Dataset: dataset (GitHub, acpablox/SI003_IA_PABLO_ARANGO). Classes: bicycle, bus, motorcycle.

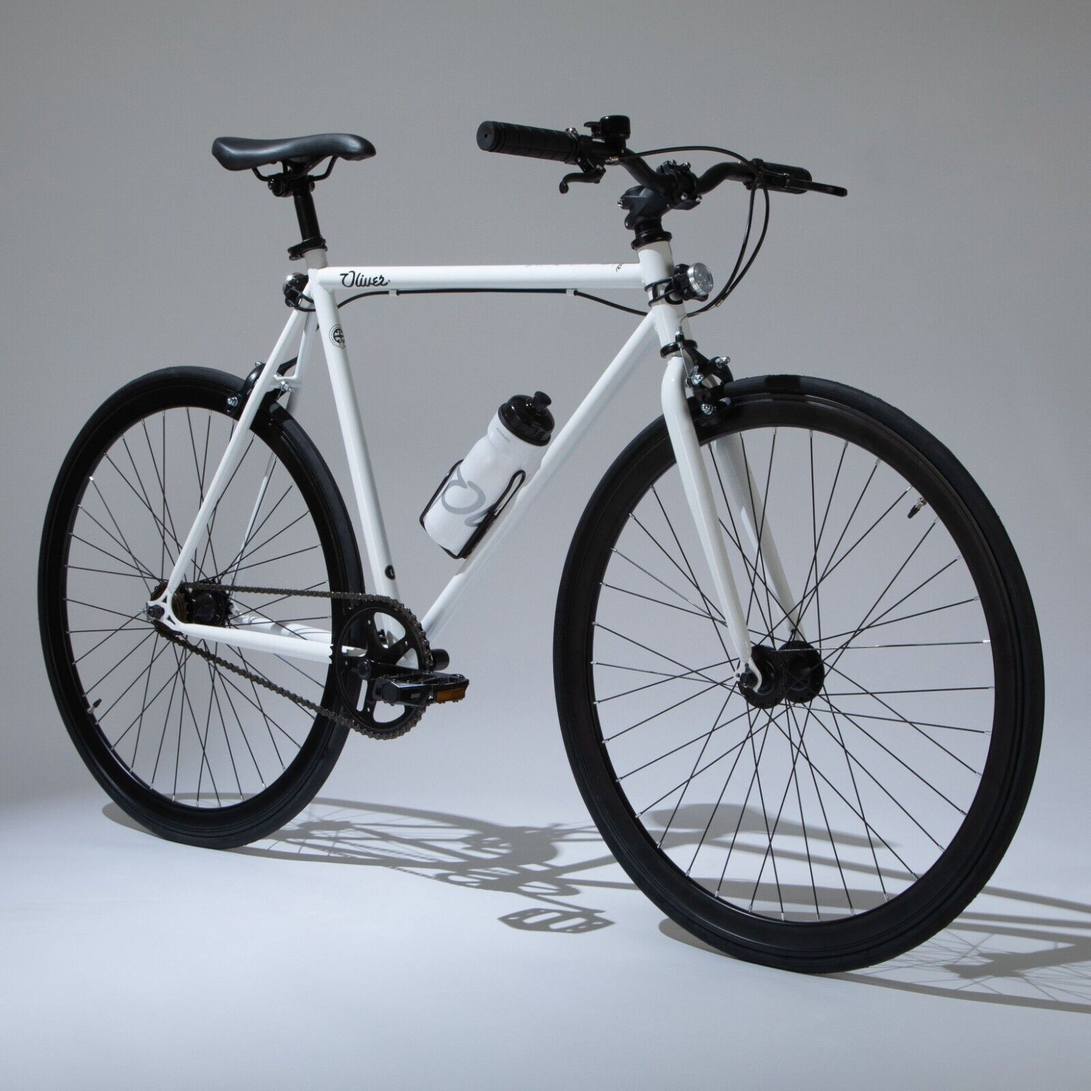
Label: bicycle

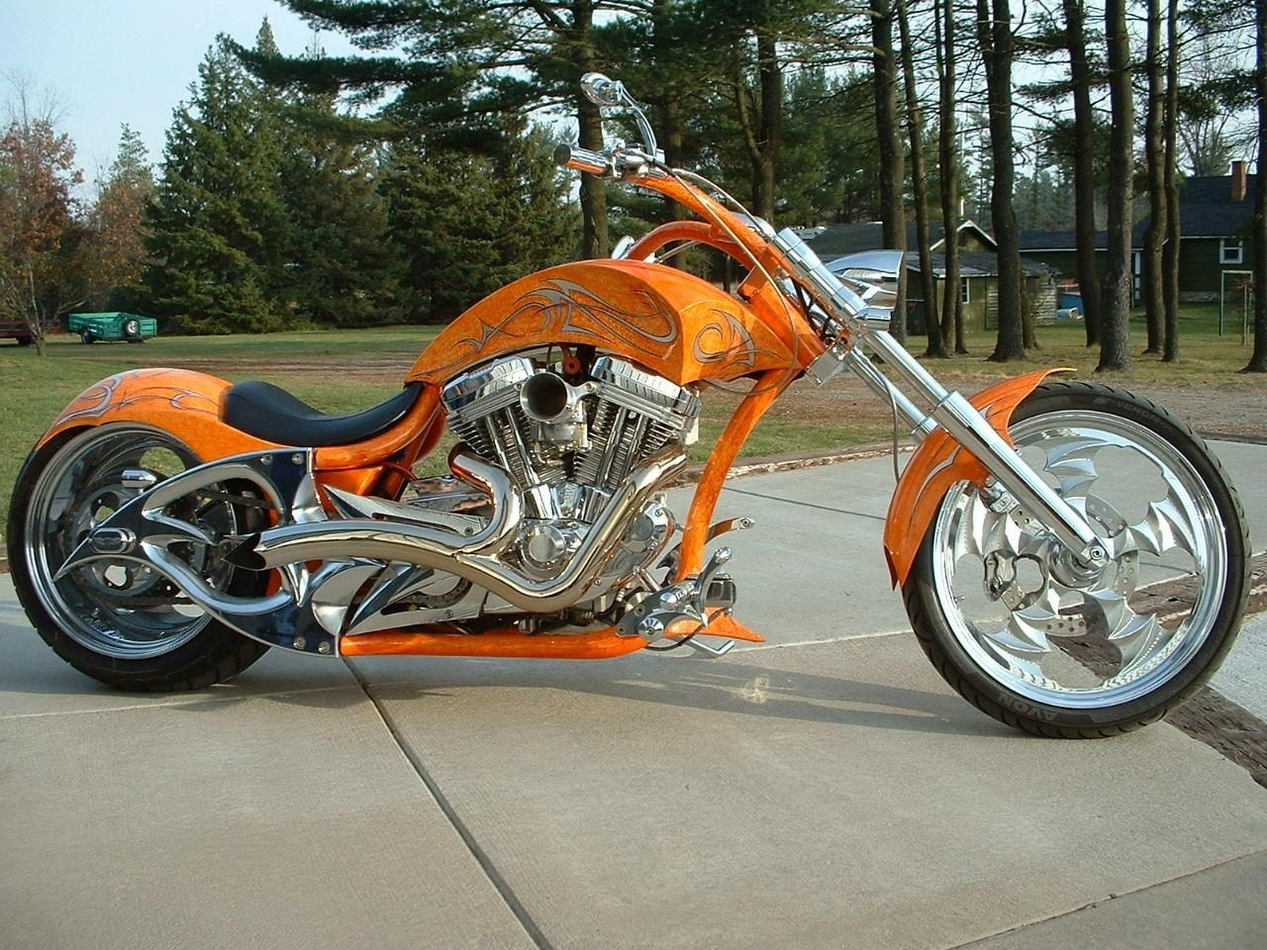
Label: motorcycle

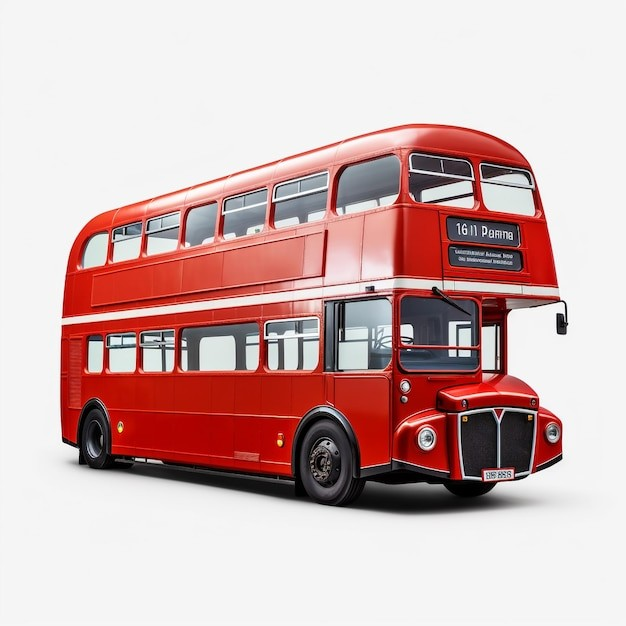
Label: bus

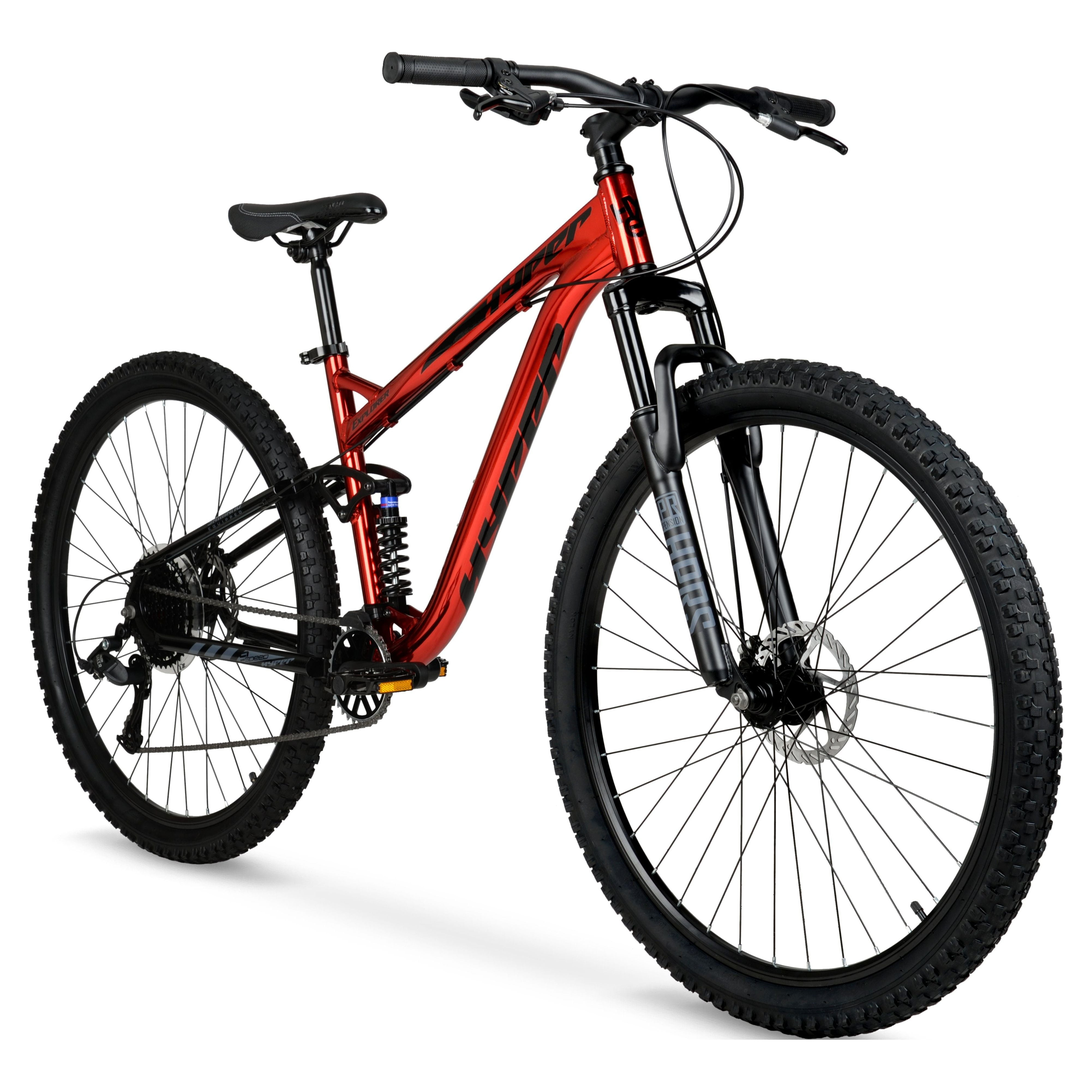
Label: bicycle

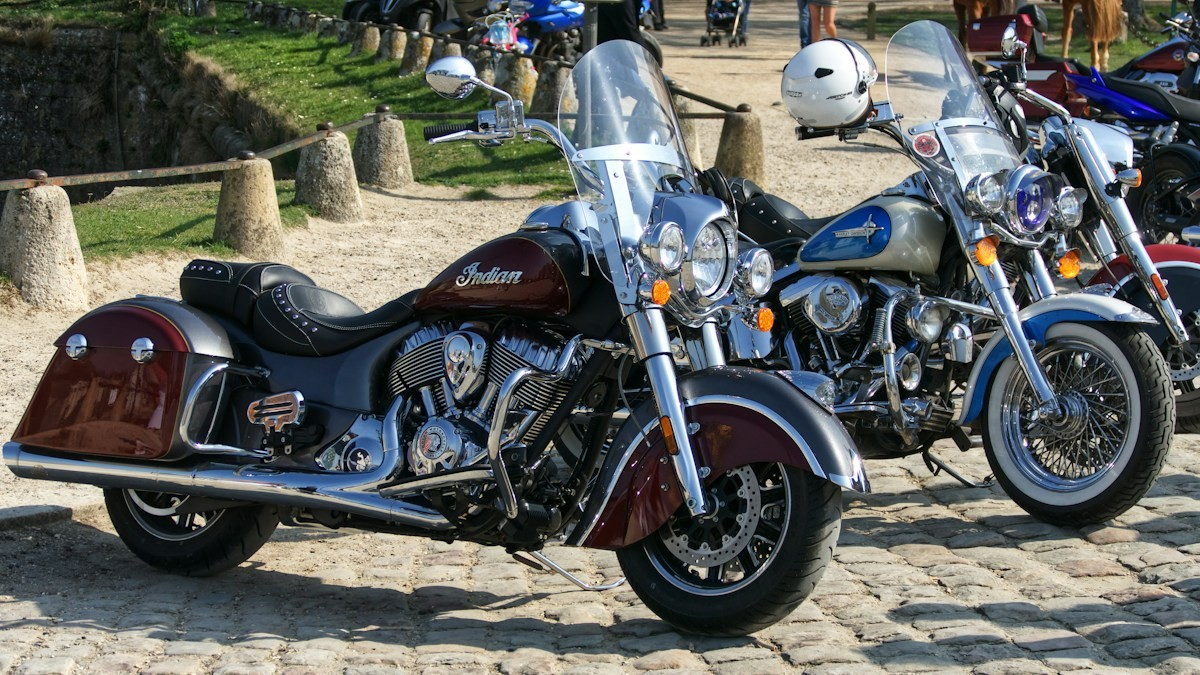
Label: motorcycle

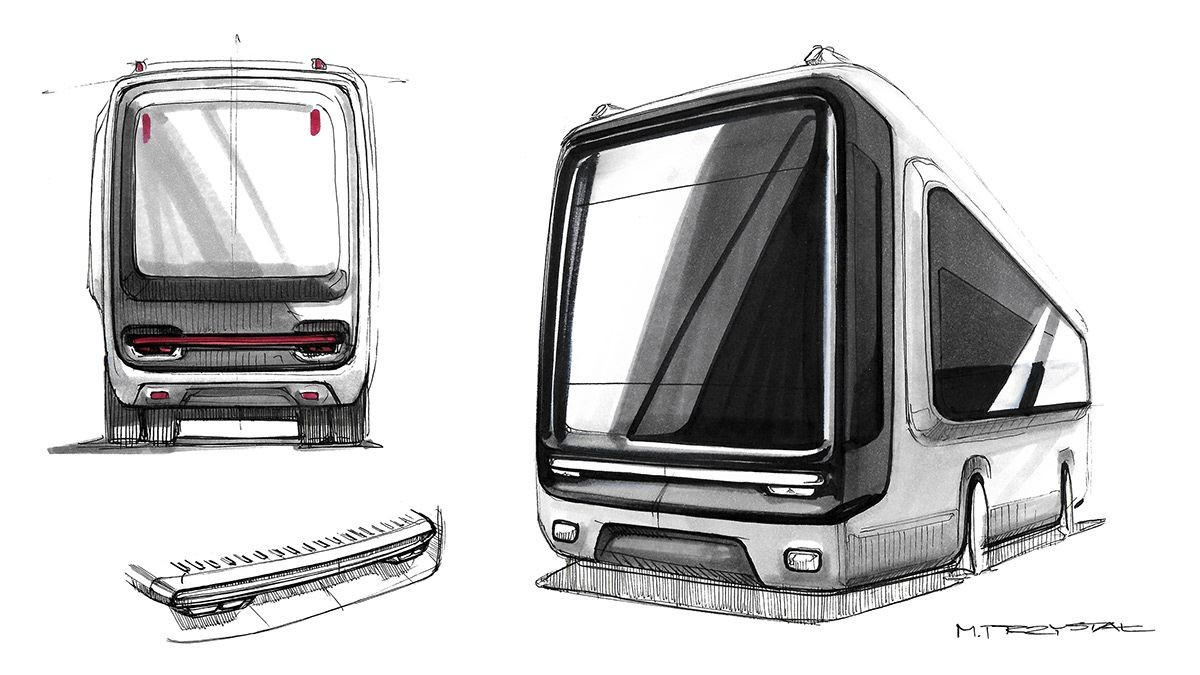
Label: bus
